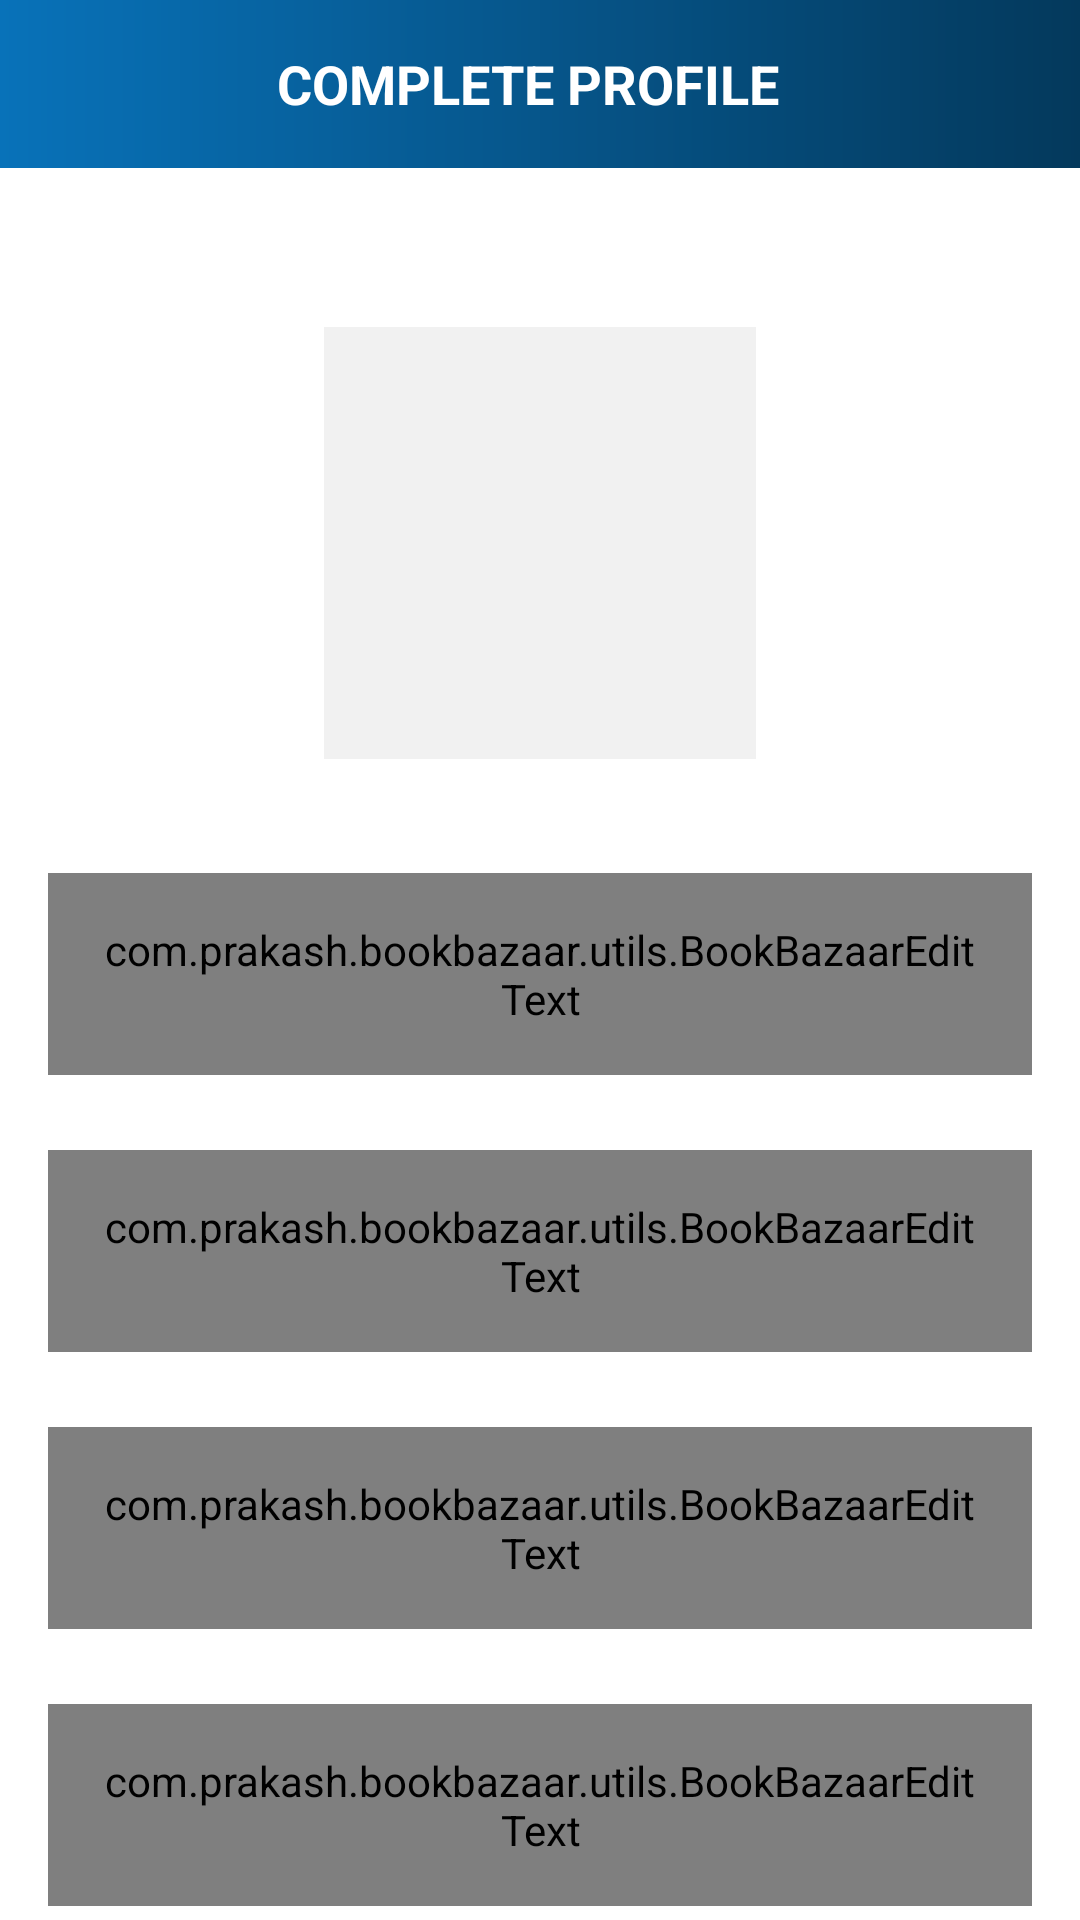

Layout XML and referenced resources for this Android screen:
<!-- AndroidManifest.xml: activity theme Theme.BookBazaar.NoActionBar -->
<!-- res/layout/activity_user_profile.xml -->
<?xml version="1.0" encoding="utf-8"?>
<androidx.constraintlayout.widget.ConstraintLayout xmlns:android="http://schemas.android.com/apk/res/android"
    xmlns:app="http://schemas.android.com/apk/res-auto"
    xmlns:tools="http://schemas.android.com/tools"
    android:layout_width="match_parent"
    android:layout_height="match_parent"
    tools:context=".ui.activity.UserProfileActivity">

    <androidx.appcompat.widget.Toolbar
        android:id="@+id/toolbar_user_profile_activity"
        android:layout_width="match_parent"
        android:layout_height="?attr/actionBarSize"
        android:background="@drawable/app_gradient_color_background"
        app:layout_constraintEnd_toEndOf="parent"
        app:layout_constraintStart_toStartOf="parent"
        app:layout_constraintTop_toTopOf="parent">

        <TextView
            android:id="@+id/tv_title"
            android:layout_width="match_parent"
            android:layout_height="match_parent"
            android:gravity="center"
            android:paddingStart="@dimen/toolbar_title_paddingStart"
            android:paddingEnd="0dp"
            android:text="@string/title_profile"
            android:textColor="@color/white"
            android:textSize="@dimen/toolbar_title_text_size"
            android:textStyle="bold" />

    </androidx.appcompat.widget.Toolbar>

    <ScrollView
        android:layout_width="match_parent"
        android:layout_height="0dp"
        android:fillViewport="true"
        android:scrollbars="none"
        app:layout_constraintBottom_toBottomOf="parent"
        app:layout_constraintEnd_toEndOf="parent"
        app:layout_constraintStart_toStartOf="parent"
        app:layout_constraintTop_toBottomOf="@id/toolbar_user_profile_activity">

        <androidx.constraintlayout.widget.ConstraintLayout
            android:layout_width="match_parent"
            android:layout_height="wrap_content">

            <FrameLayout
                android:id="@+id/fl_user_image"
                android:layout_width="@dimen/profile_user_image_size"
                android:layout_height="@dimen/profile_user_image_size"
                android:layout_marginTop="@dimen/profile_user_image_marginTop"
                app:layout_constraintEnd_toEndOf="parent"
                app:layout_constraintStart_toStartOf="parent"
                app:layout_constraintTop_toTopOf="parent">

                <ImageView
                    android:id="@+id/iv_user_photo"
                    android:layout_width="match_parent"
                    android:layout_height="match_parent"
                    android:layout_margin="@dimen/profile_user_photo_margin"
                    android:background="@color/colorLightGrey"
                    android:contentDescription="@string/content_description"
                    android:scaleType="fitXY"
                    android:src="@drawable/ic_user_placeholder" />

                <View
                    android:layout_width="match_parent"
                    android:layout_height="match_parent"
                    android:background="@drawable/user_image_background" />
            </FrameLayout>

            <com.google.android.material.textfield.TextInputLayout
                android:id="@+id/til_first_name"
                style="@style/Widget.MaterialComponents.TextInputLayout.OutlinedBox"
                android:layout_width="match_parent"
                android:layout_height="wrap_content"
                android:layout_marginStart="16dp"
                android:layout_marginTop="35dp"
                android:layout_marginEnd="16dp"
                android:hint="@string/hint_first_name"
                android:textColorHint="@color/colorSecondaryText"
                app:layout_constraintEnd_toEndOf="parent"
                app:layout_constraintStart_toStartOf="parent"
                app:layout_constraintTop_toBottomOf="@id/fl_user_image">

                <com.prakash.bookbazaar.utils.BookBazaarEditText
                    android:id="@+id/et_first_name"
                    android:layout_width="match_parent"
                    android:layout_height="wrap_content"
                    android:inputType="text"
                    android:padding="@dimen/et_padding"
                    android:textColor="@color/colorPrimaryText"
                    android:textSize="@dimen/et_textSize" />
            </com.google.android.material.textfield.TextInputLayout>

            <com.google.android.material.textfield.TextInputLayout
                android:id="@+id/til_last_name"
                style="@style/Widget.MaterialComponents.TextInputLayout.OutlinedBox"
                android:layout_width="match_parent"
                android:layout_height="wrap_content"
                android:layout_marginStart="16dp"
                android:layout_marginTop="25dp"
                android:layout_marginEnd="16dp"
                android:hint="@string/hint_last_name"
                android:textColorHint="@color/colorSecondaryText"
                app:layout_constraintEnd_toEndOf="parent"
                app:layout_constraintStart_toStartOf="parent"
                app:layout_constraintTop_toBottomOf="@id/til_first_name">

                <com.prakash.bookbazaar.utils.BookBazaarEditText
                    android:id="@+id/et_last_name"
                    android:layout_width="match_parent"
                    android:layout_height="wrap_content"
                    android:inputType="text"
                    android:padding="@dimen/et_padding"
                    android:textColor="@color/colorPrimaryText"
                    android:textSize="@dimen/et_textSize" />
            </com.google.android.material.textfield.TextInputLayout>

            <com.google.android.material.textfield.TextInputLayout
                android:id="@+id/til_email"
                style="@style/Widget.MaterialComponents.TextInputLayout.OutlinedBox"
                android:layout_width="match_parent"
                android:layout_height="wrap_content"
                android:layout_marginStart="16dp"
                android:layout_marginTop="25dp"
                android:layout_marginEnd="16dp"
                android:hint="@string/et_hint_email_id"
                android:textColorHint="@color/colorSecondaryText"
                app:layout_constraintEnd_toEndOf="parent"
                app:layout_constraintStart_toStartOf="parent"
                app:layout_constraintTop_toBottomOf="@id/til_last_name">

                <com.prakash.bookbazaar.utils.BookBazaarEditText
                    android:id="@+id/et_email"
                    android:layout_width="match_parent"
                    android:layout_height="wrap_content"
                    android:inputType="textEmailAddress"
                    android:padding="@dimen/et_padding"
                    android:textColor="@color/colorPrimaryText"
                    android:textSize="@dimen/et_textSize" />
            </com.google.android.material.textfield.TextInputLayout>

            <com.google.android.material.textfield.TextInputLayout
                android:id="@+id/til_mobile_number"
                style="@style/Widget.MaterialComponents.TextInputLayout.OutlinedBox"
                android:layout_width="match_parent"
                android:layout_height="wrap_content"
                android:layout_marginStart="16dp"
                android:layout_marginTop="25dp"
                android:layout_marginEnd="16dp"
                android:hint="@string/et_hint_mobile_number"
                android:textColorHint="@color/colorSecondaryText"
                app:layout_constraintEnd_toEndOf="parent"
                app:layout_constraintStart_toStartOf="parent"
                app:layout_constraintTop_toBottomOf="@id/til_email">

                <com.prakash.bookbazaar.utils.BookBazaarEditText
                    android:id="@+id/et_mobile_number"
                    android:layout_width="match_parent"
                    android:layout_height="wrap_content"
                    android:inputType="phone"
                    android:maxLength="10"
                    android:padding="@dimen/et_padding"
                    android:textColor="@color/colorPrimaryText"
                    android:textSize="@dimen/et_textSize" />
            </com.google.android.material.textfield.TextInputLayout>

            <RadioGroup
                android:id="@+id/rg_gender"
                android:layout_width="match_parent"
                android:layout_height="@dimen/profile_radio_button_height"
                android:layout_marginStart="16dp"
                android:layout_marginTop="25dp"
                android:layout_marginEnd="16dp"
                android:orientation="horizontal"
                app:layout_constraintEnd_toEndOf="parent"
                app:layout_constraintStart_toStartOf="parent"
                app:layout_constraintTop_toBottomOf="@id/til_mobile_number">

                <com.prakash.bookbazaar.utils.BookBazaarRadioButton
                    android:id="@+id/rb_male"
                    android:layout_width="0dp"
                    android:layout_height="match_parent"
                    android:layout_marginEnd="@dimen/profile_radio_button_marginStartEnd"
                    android:layout_weight="1"
                    android:background="@drawable/drawable_gender_tab_selector"
                    android:button="@null"
                    android:checked="true"
                    android:gravity="center"
                    android:text="@string/rb_lbl_male"
                    android:textColor="@drawable/drawable_gender_tab_text_color_selector"
                    android:textStyle="bold" />

                <com.prakash.bookbazaar.utils.BookBazaarRadioButton
                    android:id="@+id/rb_female"
                    android:layout_width="0dp"
                    android:layout_height="match_parent"
                    android:layout_marginStart="@dimen/profile_radio_button_marginStartEnd"
                    android:layout_weight="1"
                    android:background="@drawable/drawable_gender_tab_selector"
                    android:button="@null"
                    android:gravity="center"
                    android:text="@string/rb_lbl_female"
                    android:textColor="@drawable/drawable_gender_tab_text_color_selector"
                    android:textStyle="bold" />
            </RadioGroup>

            <com.prakash.bookbazaar.utils.BookBazaarButton
                android:id="@+id/btn_save"
                android:layout_width="match_parent"
                android:layout_height="wrap_content"
                android:layout_gravity="center"
                android:layout_marginStart="16dp"
                android:layout_marginTop="30dp"
                android:layout_marginEnd="16dp"
                android:layout_marginBottom="20dp"
                android:background="@drawable/button_background"
                android:foreground="?attr/selectableItemBackground"
                android:gravity="center"
                android:paddingTop="@dimen/btn_padding"
                android:paddingBottom="@dimen/btn_padding"
                android:text="@string/btn_lbl_save"
                android:textColor="@android:color/white"
                android:textSize="@dimen/btn_textSize"
                app:layout_constraintBottom_toBottomOf="parent"
                app:layout_constraintEnd_toEndOf="parent"
                app:layout_constraintStart_toStartOf="parent"
                app:layout_constraintTop_toBottomOf="@id/rg_gender" />

        </androidx.constraintlayout.widget.ConstraintLayout>
    </ScrollView>

</androidx.constraintlayout.widget.ConstraintLayout>
<!-- resources referenced by this layout -->
<resources>
  <color name="colorLightGrey">#F1F1F1</color>
  <color name="colorPrimaryText">#0872b9</color>
  <color name="colorSecondaryText">#04395c</color>
  <color name="white">#FFFFFFFF</color>
  <dimen name="btn_padding">8dp</dimen>
  <dimen name="btn_textSize">18sp</dimen>
  <dimen name="et_padding">16dp</dimen>
  <dimen name="et_textSize">16sp</dimen>
  <dimen name="profile_radio_button_height">40dp</dimen>
  <dimen name="profile_radio_button_marginStartEnd">3dp</dimen>
  <dimen name="profile_user_image_marginTop">50dp</dimen>
  <dimen name="profile_user_image_size">150dp</dimen>
  <dimen name="profile_user_photo_margin">3dp</dimen>
  <dimen name="toolbar_title_paddingStart">-25dp</dimen>
  <dimen name="toolbar_title_text_size">18sp</dimen>
  <!-- drawable app_gradient_color_background (drawable) -->
  <?xml version="1.0" encoding="utf-8"?>
  <shape xmlns:android="http://schemas.android.com/apk/res/android"
      android:shape="rectangle">
  
      <gradient
          android:angle="360"
          android:endColor="@color/colorThemeNavyBlue"
          android:startColor="@color/colorThemeLightBlue"
          android:type="linear" />
  
  </shape>
  <!-- drawable button_background (drawable) -->
  <?xml version="1.0" encoding="utf-8"?>
  <shape xmlns:android="http://schemas.android.com/apk/res/android"
      android:shape="rectangle">
  
      <gradient
          android:angle="360"
          android:endColor="@color/colorThemeNavyBlue"
          android:startColor="@color/colorThemeLightBlue"
          android:type="linear"/>
  
      <corners android:radius="@dimen/button_background_radius" />
  
  </shape>
  <string name="btn_lbl_save">Save</string>
  <string name="content_description">image</string>
  <string name="et_hint_email_id">Email ID</string>
  <string name="et_hint_mobile_number">Mobile Number</string>
  <string name="hint_first_name">First Name</string>
  <string name="hint_last_name">Last Name</string>
  <string name="rb_lbl_female">FEMALE</string>
  <string name="rb_lbl_male">MALE</string>
  <string name="title_profile">COMPLETE PROFILE</string>
  <style name="Theme.BookBazaar.NoActionBar">
          <item name="windowActionBar">false</item>
          <item name="windowNoTitle">true</item>
      </style>
  <color name="colorThemeNavyBlue">#04395c</color>
  <color name="colorThemeLightBlue">#0872b9</color>
  <dimen name="button_background_radius">10dp</dimen>
</resources>
